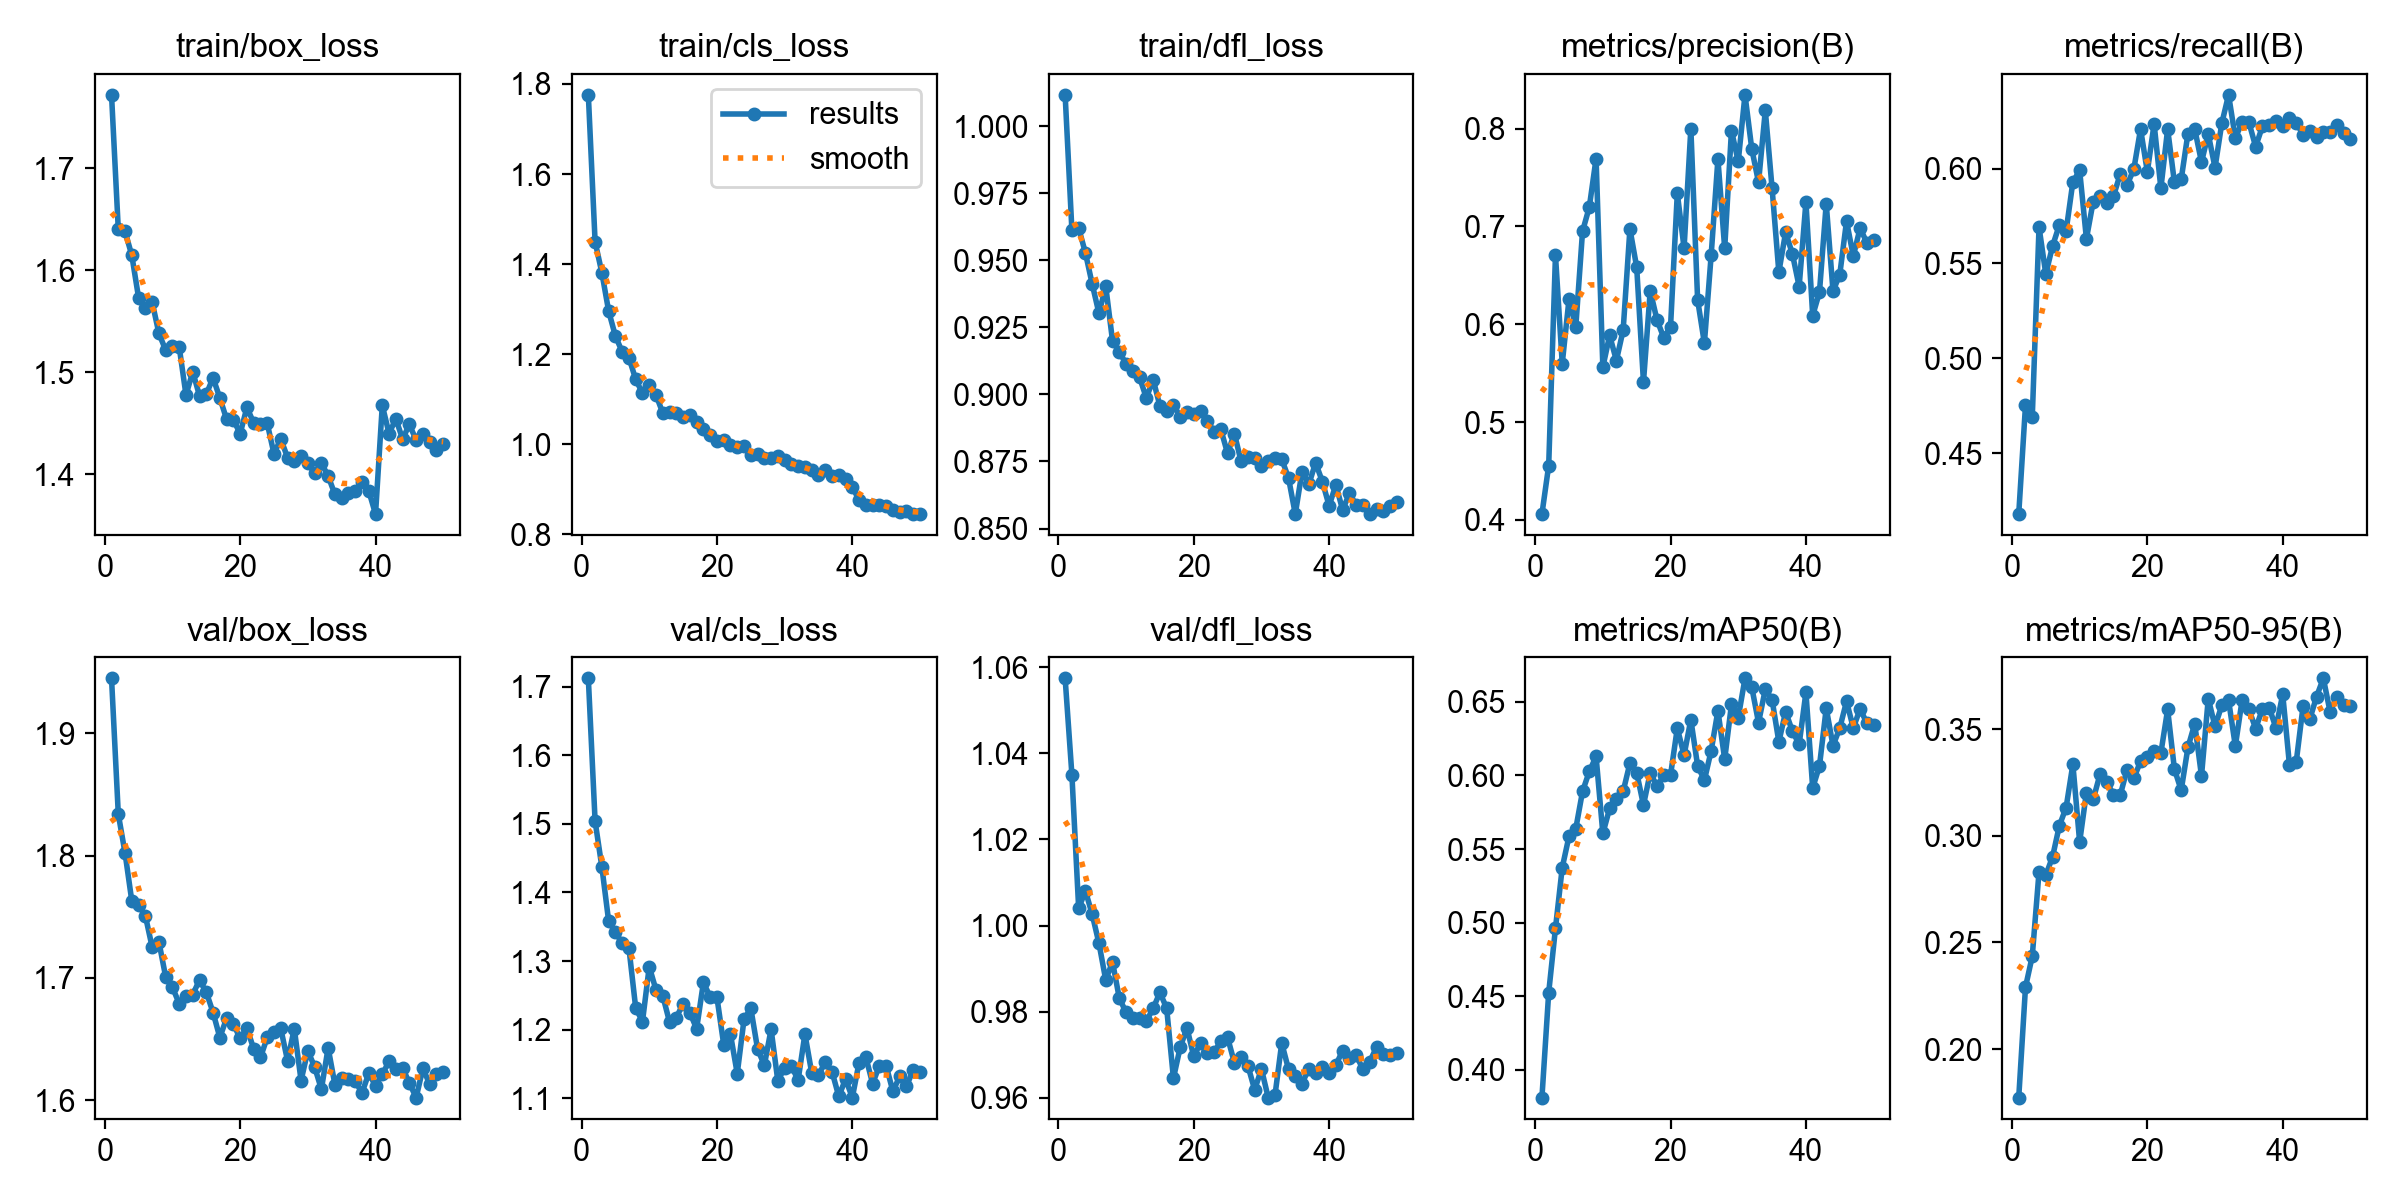

The file beside this chart, header and first rows:
epoch, time, train/box_loss, train/cls_loss, train/dfl_loss, metrics/precision(B), metrics/recall(B), metrics/mAP50(B), metrics/mAP50-95(B), val/box_loss, val/cls_loss, val/dfl_loss, lr/pg0, lr/pg1, lr/pg2
1, 578.5, 1.772, 1.776, 1.012, 0.4059, 0.4179, 0.381, 0.1772, 1.945, 1.712, 1.057, 3.93267e-05, 3.93267e-05, 3.93267e-05
2, 1093, 1.64, 1.45, 0.9613, 0.4555, 0.4753, 0.4524, 0.229, 1.834, 1.504, 1.035, 7.71025e-05, 7.71025e-05, 7.71025e-05
3, 1608, 1.638, 1.381, 0.962, 0.6706, 0.469, 0.4961, 0.2436, 1.802, 1.437, 1.004, 0.0001133, 0.0001133, 0.0001133
4, 2178, 1.614, 1.296, 0.9528, 0.5598, 0.5692, 0.5374, 0.2832, 1.763, 1.358, 1.008, 0.000111, 0.000111, 0.000111
5, 2836, 1.573, 1.24, 0.9412, 0.6255, 0.5444, 0.5586, 0.2815, 1.759, 1.342, 1.003, 0.0001087, 0.0001087, 0.0001087
6, 3345, 1.563, 1.205, 0.9302, 0.5971, 0.5592, 0.5638, 0.2902, 1.751, 1.326, 0.9959, 0.0001063, 0.0001063, 0.0001063
7, 3858, 1.569, 1.192, 0.9403, 0.695, 0.5703, 0.5892, 0.3048, 1.725, 1.319, 0.9874, 0.000104, 0.000104, 0.000104
8, 4369, 1.538, 1.144, 0.92, 0.7197, 0.5672, 0.6027, 0.3134, 1.729, 1.231, 0.9916, 0.0001016, 0.0001016, 0.0001016
9, 4867, 1.522, 1.114, 0.9158, 0.7694, 0.593, 0.6129, 0.3336, 1.701, 1.212, 0.9832, 9.93088e-05, 9.93088e-05, 9.93088e-05
10, 5390, 1.525, 1.132, 0.9115, 0.5561, 0.599, 0.5606, 0.2971, 1.692, 1.292, 0.9799, 9.69724e-05, 9.69724e-05, 9.69724e-05
11, 5917, 1.525, 1.109, 0.9086, 0.5886, 0.563, 0.5776, 0.3204, 1.679, 1.258, 0.9786, 9.4636e-05, 9.4636e-05, 9.4636e-05
12, 6472, 1.478, 1.07, 0.9064, 0.5629, 0.5826, 0.5841, 0.3171, 1.685, 1.249, 0.9785, 9.22996e-05, 9.22996e-05, 9.22996e-05
13, 7161, 1.5, 1.072, 0.8987, 0.594, 0.5854, 0.5891, 0.3288, 1.686, 1.211, 0.9778, 8.99632e-05, 8.99632e-05, 8.99632e-05
14, 7694, 1.477, 1.07, 0.9056, 0.6974, 0.5816, 0.6084, 0.3253, 1.698, 1.218, 0.9808, 8.76268e-05, 8.76268e-05, 8.76268e-05
15, 8389, 1.478, 1.06, 0.8958, 0.6583, 0.5855, 0.6019, 0.3195, 1.688, 1.238, 0.9845, 8.52904e-05, 8.52904e-05, 8.52904e-05
16, 8990, 1.494, 1.064, 0.8939, 0.5409, 0.5971, 0.5799, 0.3192, 1.672, 1.225, 0.9808, 8.2954e-05, 8.2954e-05, 8.2954e-05
17, 9513, 1.475, 1.05, 0.896, 0.6342, 0.5914, 0.6018, 0.3311, 1.651, 1.201, 0.9646, 8.06176e-05, 8.06176e-05, 8.06176e-05
18, 10009, 1.454, 1.033, 0.8918, 0.6043, 0.5996, 0.5926, 0.327, 1.667, 1.269, 0.9718, 7.82812e-05, 7.82812e-05, 7.82812e-05
19, 10507, 1.453, 1.02, 0.8933, 0.5862, 0.6208, 0.6001, 0.3351, 1.662, 1.248, 0.9762, 7.59448e-05, 7.59448e-05, 7.59448e-05
20, 11024, 1.44, 1.008, 0.8928, 0.5976, 0.5983, 0.6002, 0.3373, 1.65, 1.247, 0.9696, 7.36084e-05, 7.36084e-05, 7.36084e-05
21, 11546, 1.465, 1.011, 0.8937, 0.7338, 0.6235, 0.6321, 0.3398, 1.659, 1.178, 0.9727, 7.1272e-05, 7.1272e-05, 7.1272e-05
22, 12069, 1.45, 0.9993, 0.8902, 0.6778, 0.5896, 0.6139, 0.3389, 1.642, 1.193, 0.9704, 6.89356e-05, 6.89356e-05, 6.89356e-05
23, 12576, 1.45, 0.9942, 0.8861, 0.8, 0.6208, 0.638, 0.3594, 1.635, 1.136, 0.9706, 6.65992e-05, 6.65992e-05, 6.65992e-05
24, 13082, 1.45, 0.9958, 0.887, 0.625, 0.5927, 0.6066, 0.3314, 1.651, 1.215, 0.9732, 6.42628e-05, 6.42628e-05, 6.42628e-05
25, 13589, 1.42, 0.9767, 0.878, 0.5806, 0.5943, 0.5968, 0.3214, 1.655, 1.231, 0.974, 6.19264e-05, 6.19264e-05, 6.19264e-05
26, 14100, 1.435, 0.9784, 0.8854, 0.6705, 0.6185, 0.6168, 0.3416, 1.659, 1.172, 0.9682, 5.959e-05, 5.959e-05, 5.959e-05
27, 14608, 1.416, 0.9695, 0.875, 0.7689, 0.6208, 0.644, 0.3527, 1.632, 1.148, 0.9695, 5.72536e-05, 5.72536e-05, 5.72536e-05
28, 15115, 1.413, 0.9685, 0.8766, 0.6775, 0.6034, 0.611, 0.3281, 1.658, 1.201, 0.9675, 5.49172e-05, 5.49172e-05, 5.49172e-05
29, 15622, 1.417, 0.9731, 0.8764, 0.798, 0.6182, 0.6482, 0.3645, 1.616, 1.125, 0.9619, 5.25808e-05, 5.25808e-05, 5.25808e-05
30, 16125, 1.411, 0.9651, 0.8734, 0.7664, 0.6005, 0.6392, 0.3514, 1.64, 1.145, 0.9667, 5.02444e-05, 5.02444e-05, 5.02444e-05
31, 16619, 1.401, 0.9569, 0.8752, 0.8345, 0.6239, 0.666, 0.3613, 1.627, 1.147, 0.9601, 4.7908e-05, 4.7908e-05, 4.7908e-05
32, 17112, 1.411, 0.9511, 0.8763, 0.7792, 0.6389, 0.66, 0.3637, 1.609, 1.127, 0.9606, 4.55716e-05, 4.55716e-05, 4.55716e-05
33, 17603, 1.398, 0.9498, 0.8759, 0.745, 0.6161, 0.6359, 0.3422, 1.643, 1.194, 0.9727, 4.32352e-05, 4.32352e-05, 4.32352e-05
34, 18096, 1.38, 0.9421, 0.8689, 0.8185, 0.6244, 0.6586, 0.3638, 1.613, 1.137, 0.9666, 4.08988e-05, 4.08988e-05, 4.08988e-05
35, 18601, 1.377, 0.9308, 0.8554, 0.739, 0.6244, 0.6515, 0.3594, 1.618, 1.134, 0.965, 3.85624e-05, 3.85624e-05, 3.85624e-05
36, 19110, 1.381, 0.942, 0.8712, 0.6532, 0.6115, 0.6229, 0.3504, 1.617, 1.153, 0.9633, 3.6226e-05, 3.6226e-05, 3.6226e-05
37, 19617, 1.383, 0.9304, 0.8665, 0.694, 0.6223, 0.6433, 0.3596, 1.615, 1.139, 0.9668, 3.38896e-05, 3.38896e-05, 3.38896e-05
38, 20124, 1.392, 0.9326, 0.8745, 0.6719, 0.623, 0.6301, 0.3603, 1.606, 1.103, 0.9659, 3.15532e-05, 3.15532e-05, 3.15532e-05
39, 20632, 1.384, 0.922, 0.8675, 0.6385, 0.6252, 0.6212, 0.3507, 1.622, 1.128, 0.9671, 2.92168e-05, 2.92168e-05, 2.92168e-05
40, 21142, 1.361, 0.906, 0.8585, 0.7249, 0.6224, 0.6565, 0.3665, 1.612, 1.101, 0.9658, 2.68804e-05, 2.68804e-05, 2.68804e-05
41, 21652, 1.467, 0.8754, 0.8663, 0.6088, 0.6266, 0.5915, 0.3332, 1.621, 1.152, 0.9677, 2.4544e-05, 2.4544e-05, 2.4544e-05
42, 22162, 1.44, 0.8658, 0.8569, 0.6328, 0.6242, 0.6064, 0.3349, 1.632, 1.16, 0.9709, 2.22076e-05, 2.22076e-05, 2.22076e-05
43, 22670, 1.454, 0.8646, 0.8632, 0.7234, 0.6179, 0.6457, 0.3608, 1.626, 1.121, 0.9692, 1.98712e-05, 1.98712e-05, 1.98712e-05
44, 23180, 1.434, 0.8642, 0.8587, 0.6338, 0.6198, 0.6202, 0.3548, 1.626, 1.148, 0.9698, 1.75348e-05, 1.75348e-05, 1.75348e-05
45, 23690, 1.449, 0.8619, 0.8587, 0.6508, 0.6169, 0.6322, 0.3654, 1.614, 1.147, 0.9667, 1.51984e-05, 1.51984e-05, 1.51984e-05
46, 24200, 1.433, 0.8538, 0.8554, 0.7054, 0.6194, 0.6504, 0.374, 1.602, 1.11, 0.9684, 1.2862e-05, 1.2862e-05, 1.2862e-05
47, 24712, 1.439, 0.8494, 0.8573, 0.6696, 0.6195, 0.6322, 0.3582, 1.626, 1.132, 0.9718, 1.05256e-05, 1.05256e-05, 1.05256e-05
48, 25221, 1.432, 0.8509, 0.8564, 0.6982, 0.6229, 0.6454, 0.3654, 1.613, 1.118, 0.9702, 8.1892e-06, 8.1892e-06, 8.1892e-06
49, 25734, 1.424, 0.845, 0.8585, 0.6834, 0.6189, 0.6355, 0.3614, 1.622, 1.141, 0.9699, 5.8528e-06, 5.8528e-06, 5.8528e-06
50, 26245, 1.43, 0.8455, 0.86, 0.6858, 0.6158, 0.6344, 0.3608, 1.623, 1.138, 0.9703, 3.5164e-06, 3.5164e-06, 3.5164e-06
